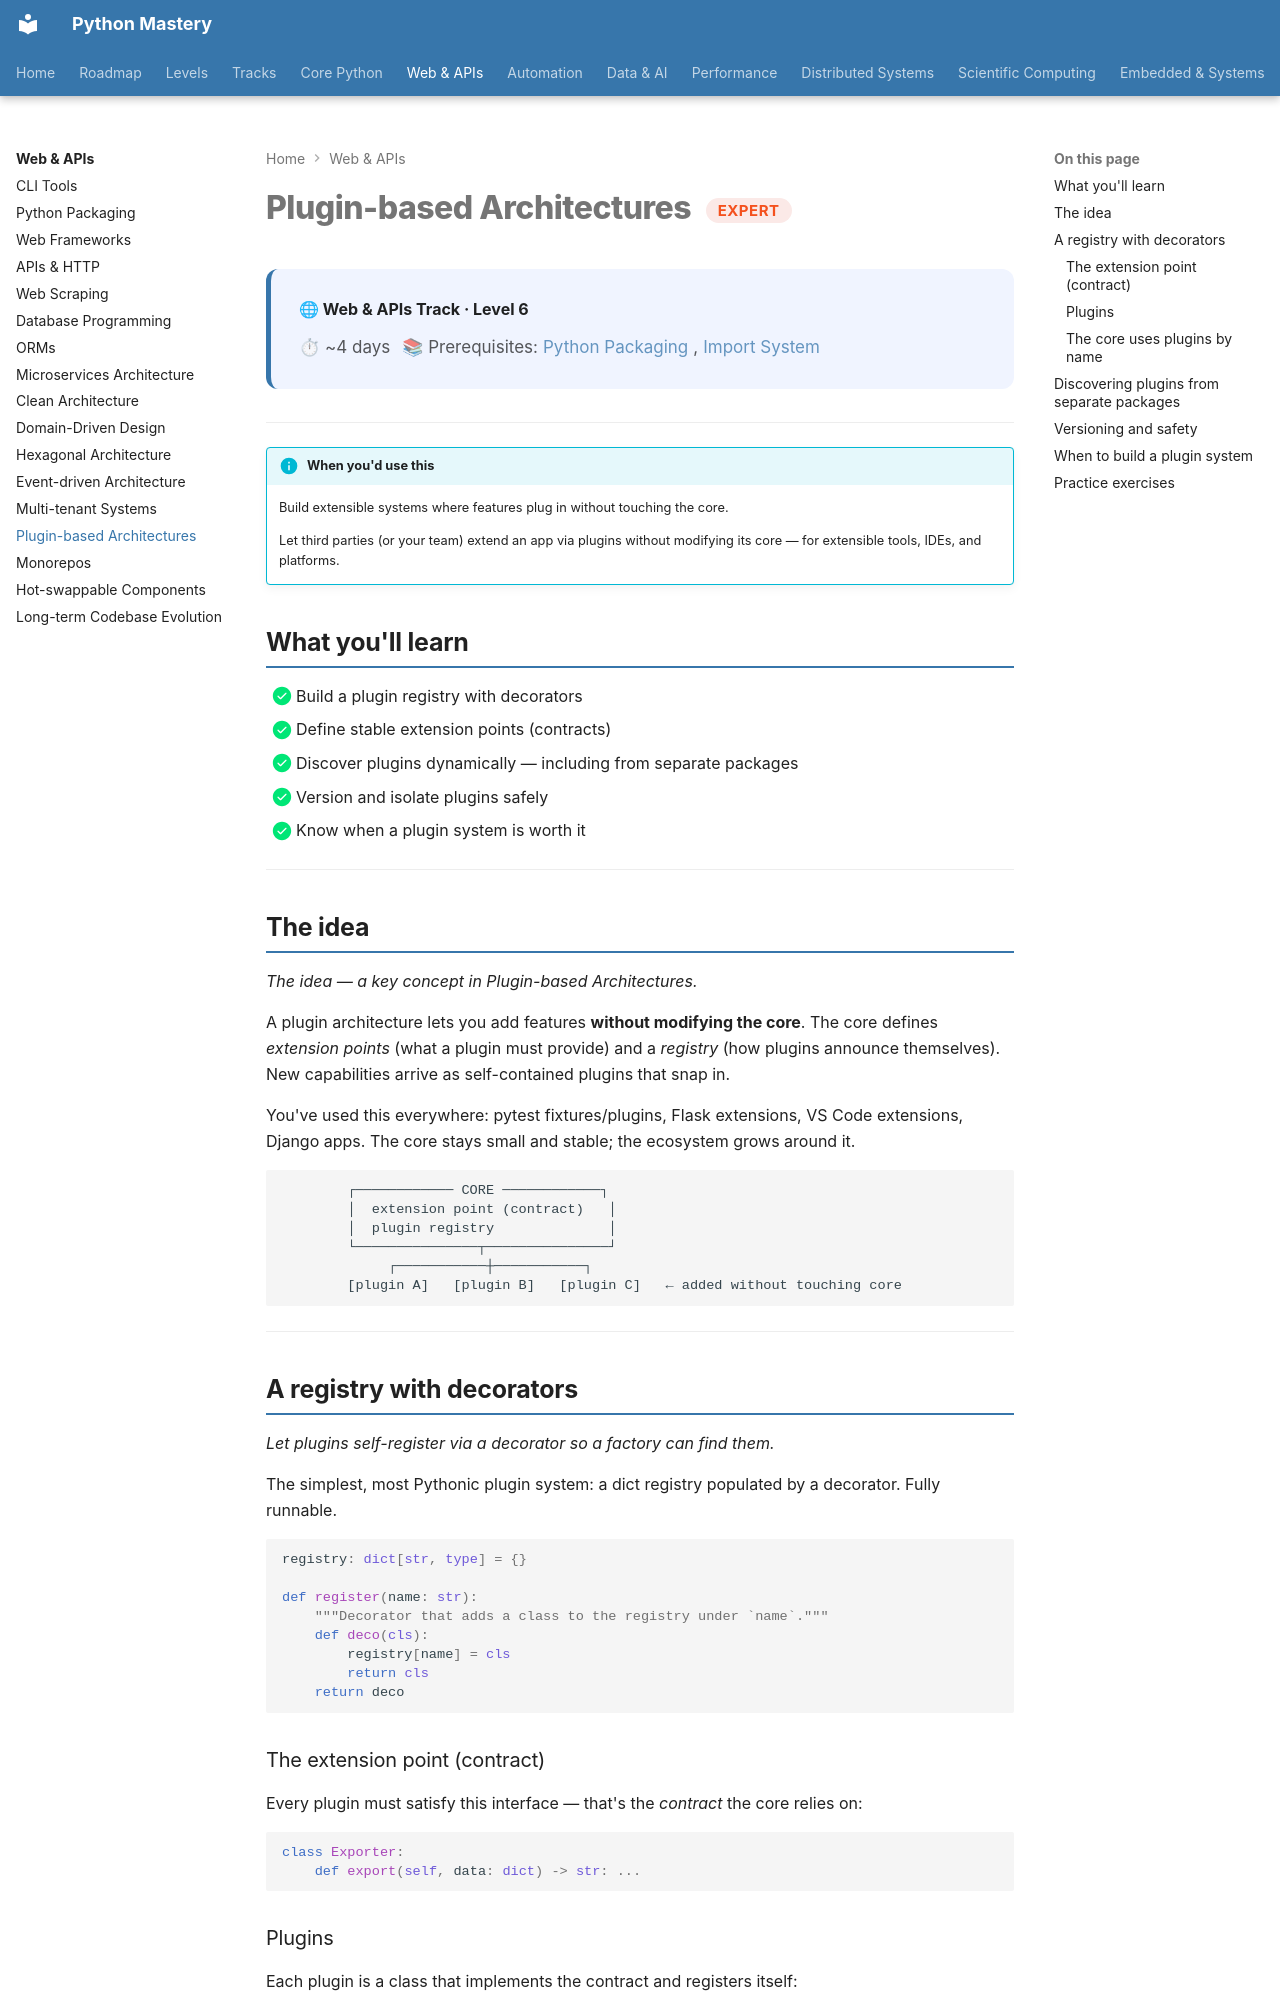

repository: SSnp75/PythonMastery-Site · page: web/expert/plugin-based-architectures/index.html · generator: mkdocs

---
title: "Plugin-based Architectures"
description: Build extensible systems where features plug in without touching the core
---

# Plugin-based Architectures <span class="pm-badge pm-badge-expert">Expert</span>

<div class="pm-topic-header">
  <strong>🌐 Web & APIs Track · Level 6</strong>
  <div class="pm-topic-meta">
    <span>⏱ ~4 days</span>
    <span>📚 Prerequisites: <a href="../competent/packaging/">Python Packaging</a>, <a href="../../core/advanced/import-system/">Import System</a></span>
  </div>
</div>

---

!!! info "When you'd use this"
    Build extensible systems where features plug in without touching the core.

    Let third parties (or your team) extend an app via plugins without modifying its core — for extensible tools, IDEs, and platforms.


## What you'll learn

- [x] Build a plugin registry with decorators
- [x] Define stable extension points (contracts)
- [x] Discover plugins dynamically — including from separate packages
- [x] Version and isolate plugins safely
- [x] Know when a plugin system is worth it

---

## The idea

*The idea — a key concept in Plugin-based Architectures.*

A plugin architecture lets you add features **without modifying the core**. The core defines *extension points* (what a plugin must provide) and a *registry* (how plugins announce themselves). New capabilities arrive as self-contained plugins that snap in.

You've used this everywhere: pytest fixtures/plugins, Flask extensions, VS Code extensions, Django apps. The core stays small and stable; the ecosystem grows around it.

```
        ┌──────────── CORE ────────────┐
        │  extension point (contract)   │
        │  plugin registry              │
        └───────────────┬───────────────┘
             ┌───────────┼───────────┐
        [plugin A]   [plugin B]   [plugin C]   ← added without touching core
```

---

## A registry with decorators

*Let plugins self-register via a decorator so a factory can find them.*

The simplest, most Pythonic plugin system: a dict registry populated by a decorator. Fully runnable.

```python
registry: dict[str, type] = {}

def register(name: str):
    """Decorator that adds a class to the registry under `name`."""
    def deco(cls):
        registry[name] = cls
        return cls
    return deco
```

### The extension point (contract)

Every plugin must satisfy this interface — that's the *contract* the core relies on:

```python
class Exporter:
    def export(self, data: dict) -> str: ...
```

### Plugins

Each plugin is a class that implements the contract and registers itself:

```python
import json

@register("json")
class JsonExporter(Exporter):
    def export(self, data: dict) -> str:
        return json.dumps(data)

@register("csv")
class CsvExporter(Exporter):
    def export(self, data: dict) -> str:
        return ";".join(f"{k}={v}" for k, v in data.items())
```
